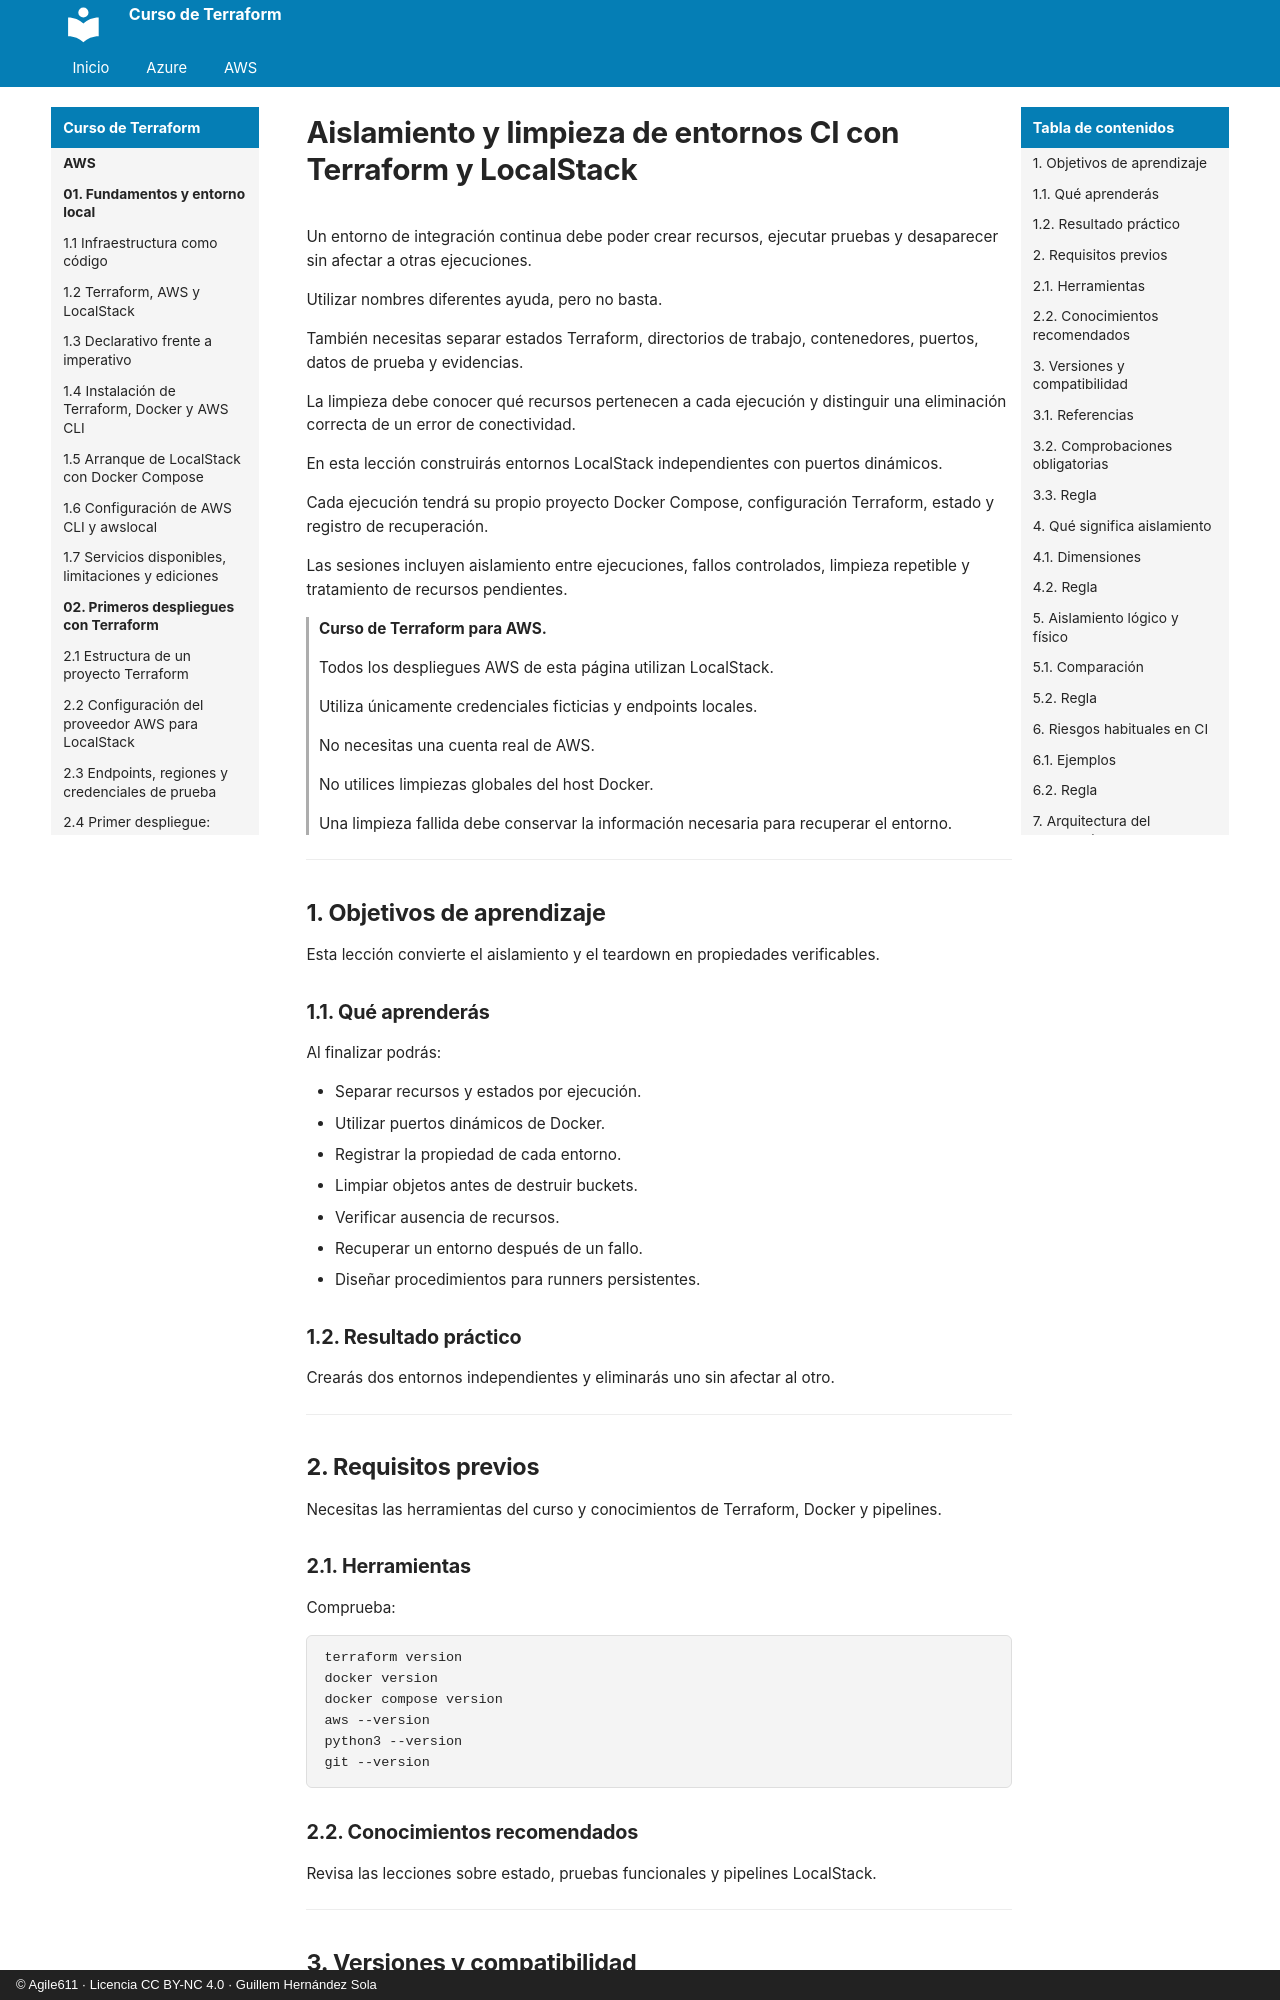

repository: agile611/curso-terraform · page: aws/10-06-aislamiento-y-limpieza-de-entornos-ci/index.html · generator: mkdocs · copyright: © Agile611 · Licencia CC BY-NC 4.0 · Guillem Hernández Sola

# Aislamiento y limpieza de entornos CI con Terraform y LocalStack

Un entorno de integración continua debe poder crear recursos, ejecutar pruebas y desaparecer sin afectar a otras ejecuciones.

Utilizar nombres diferentes ayuda, pero no basta.

También necesitas separar estados Terraform, directorios de trabajo, contenedores, puertos, datos de prueba y evidencias.

La limpieza debe conocer qué recursos pertenecen a cada ejecución y distinguir una eliminación correcta de un error de conectividad.

En esta lección construirás entornos LocalStack independientes con puertos dinámicos.

Cada ejecución tendrá su propio proyecto Docker Compose, configuración Terraform, estado y registro de recuperación.

Las sesiones incluyen aislamiento entre ejecuciones, fallos controlados, limpieza repetible y tratamiento de recursos pendientes.

> **Curso de Terraform para AWS.**
>
> Todos los despliegues AWS de esta página utilizan LocalStack.
>
> Utiliza únicamente credenciales ficticias y endpoints locales.
>
> No necesitas una cuenta real de AWS.
>
> No utilices limpiezas globales del host Docker.
>
> Una limpieza fallida debe conservar la información necesaria para recuperar el entorno.

---

## 1. Objetivos de aprendizaje

Esta lección convierte el aislamiento y el teardown en propiedades verificables.

### 1.1. Qué aprenderás

Al finalizar podrás:

- Separar recursos y estados por ejecución.
- Utilizar puertos dinámicos de Docker.
- Registrar la propiedad de cada entorno.
- Limpiar objetos antes de destruir buckets.
- Verificar ausencia de recursos.
- Recuperar un entorno después de un fallo.
- Diseñar procedimientos para runners persistentes.

### 1.2. Resultado práctico

Crearás dos entornos independientes y eliminarás uno sin afectar al otro.

---

## 2. Requisitos previos

Necesitas las herramientas del curso y conocimientos de Terraform, Docker y pipelines.
